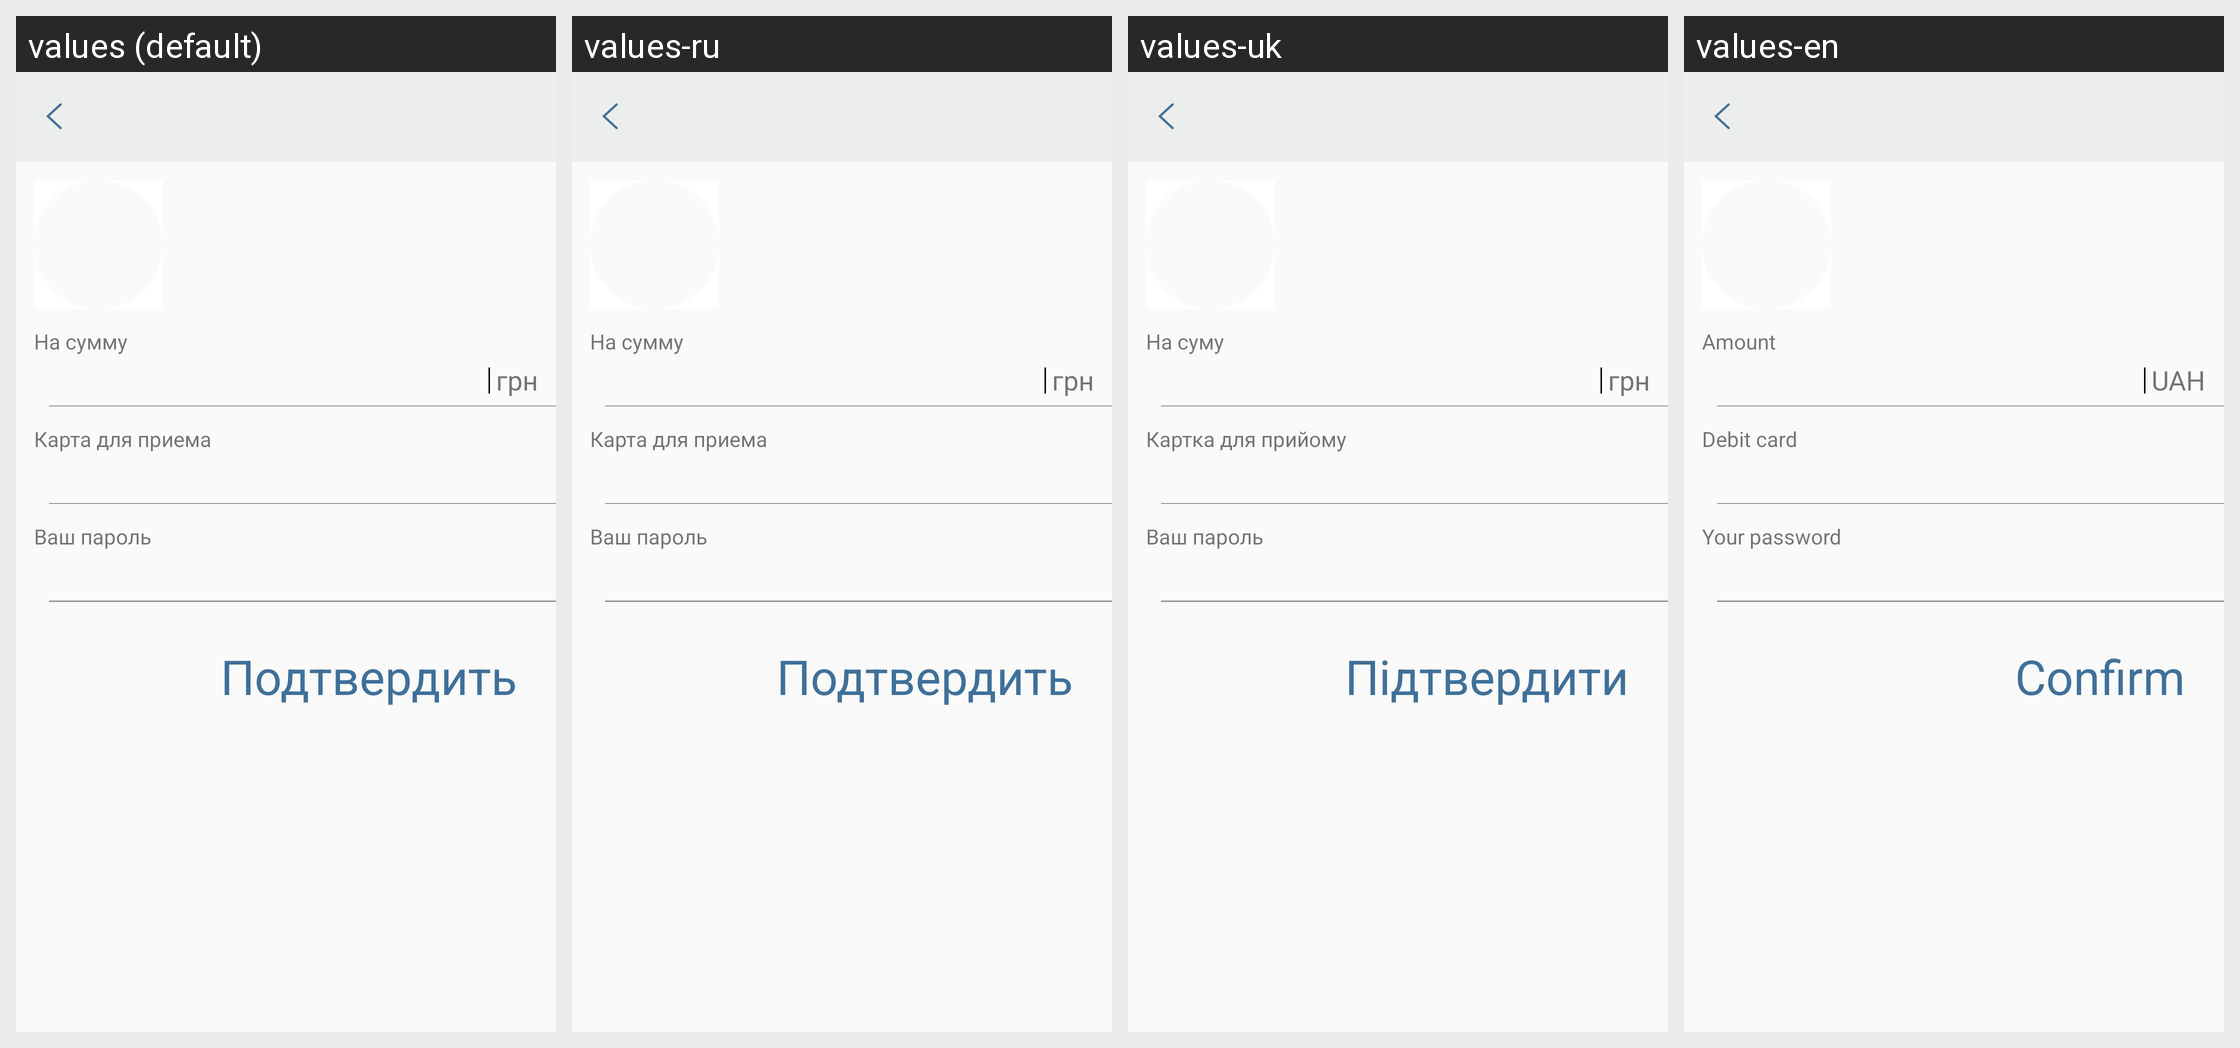

This grid shows one Android layout under several languages. Give, for every string resource on the screen, its name, the default text and each shown locale's text.
Android screen res/layout/activity_confirm_pay_request.xml rendered under 4 locales, left to right: values (default), values-ru, values-uk, values-en. Device: Nexus 5 (rendered at 1080×1920; each locale shown at half size, 540×960, under a caption strip naming it); theme AppTheme.NoActionBar.
Strings drawn on this screen, with the default value and each locale's value (text and hints the layout hard-codes, and strings that could not be matched under every locale, appear in the picture but are not listed):

amount_of
  values: На сумму
  values-ru: На сумму
  values-uk: На суму
  values-en: Amount

uah
  values: грн
  values-ru: грн
  values-uk: грн
  values-en: UAH

card_for_reception
  values: Карта для приема
  values-ru: Карта для приема
  values-uk: Картка для прийому
  values-en: Debit card

your_password
  values: Ваш пароль
  values-ru: Ваш пароль
  values-uk: Ваш пароль
  values-en: Your password

confirm
  values: Подтвердить
  values-ru: Подтвердить
  values-uk: Підтвердити
  values-en: Confirm
